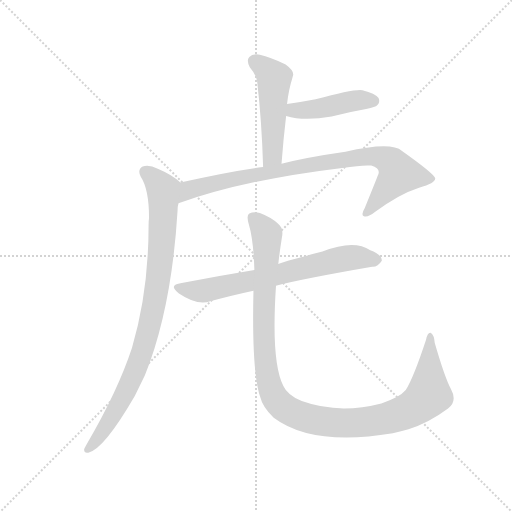
t = 0.00 s
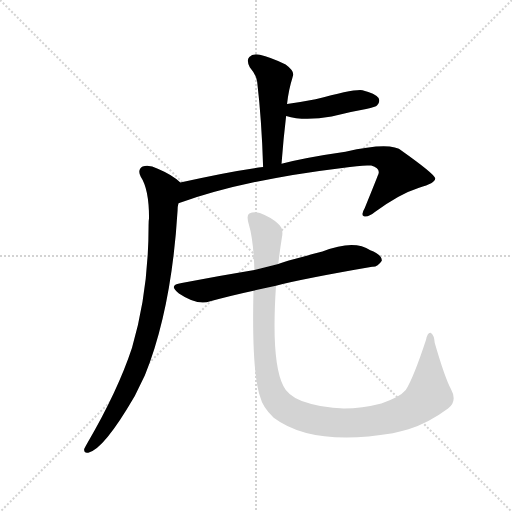
t = 4.03 s
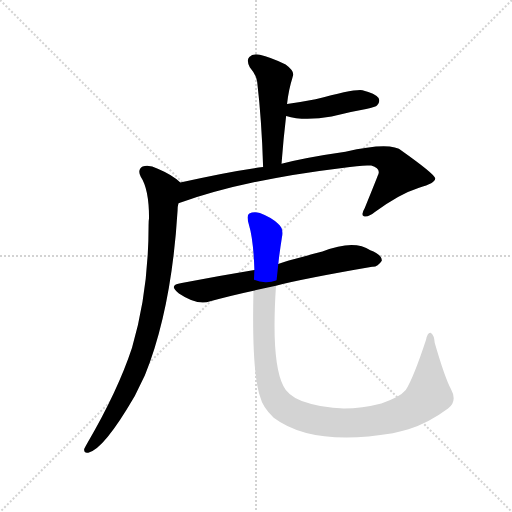
t = 4.21 s
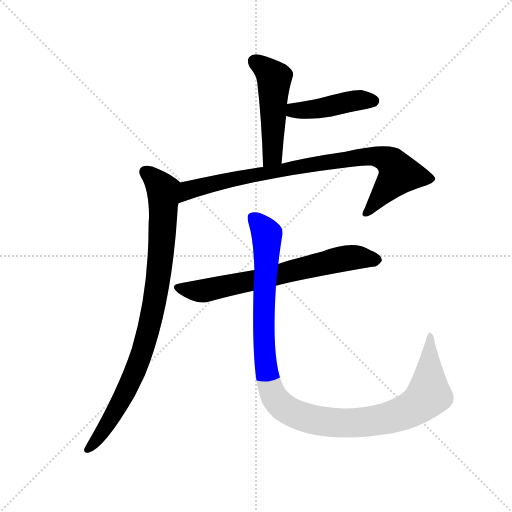
t = 4.38 s
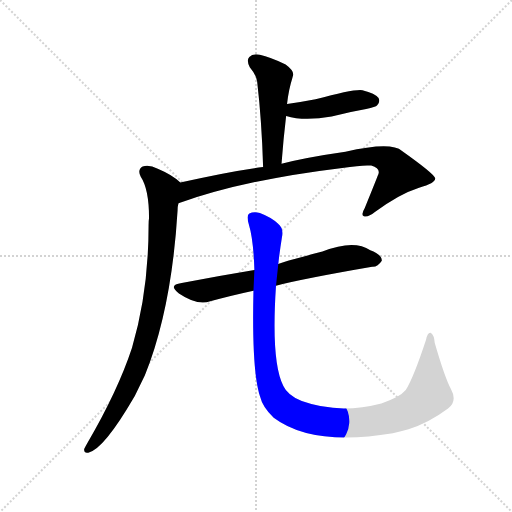
t = 4.56 s
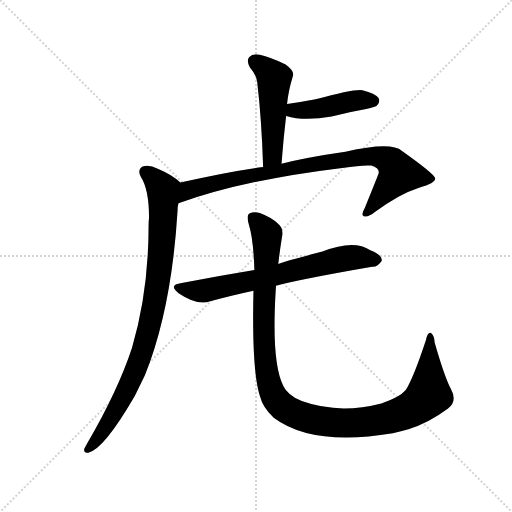
t = 5.22 s

The animated SVG that drew these frames (rendered in a browser with its animation timeline set to each time). Animation: 6 CSS @keyframes rules; one cycle of 5.22 s.

<svg version="1.1" viewBox="0 0 1024 1024" xmlns="http://www.w3.org/2000/svg">
  <g stroke="lightgray" stroke-dasharray="1,1" stroke-width="1" transform="scale(4, 4)">
    <line x1="0" y1="0" x2="256" y2="256"></line>
    <line x1="256" y1="0" x2="0" y2="256"></line>
    <line x1="128" y1="0" x2="128" y2="256"></line>
    <line x1="0" y1="128" x2="256" y2="128"></line>
  </g>
  <g transform="scale(0.92, -0.92) translate(60, -850)">
    <style type="text/css">
      
        @keyframes keyframes0 {
          from {
            stroke: blue;
            stroke-dashoffset: 502;
            stroke-width: 128;
          }
          62% {
            animation-timing-function: step-end;
            stroke: blue;
            stroke-dashoffset: 0;
            stroke-width: 128;
          }
          to {
            stroke: black;
            stroke-width: 1024;
          }
        }
        #make-me-a-hanzi-animation-0 {
          animation: keyframes0 0.6585286458333334s both;
          animation-delay: 0s;
          animation-timing-function: linear;
        }
      
        @keyframes keyframes1 {
          from {
            stroke: blue;
            stroke-dashoffset: 441;
            stroke-width: 128;
          }
          59% {
            animation-timing-function: step-end;
            stroke: blue;
            stroke-dashoffset: 0;
            stroke-width: 128;
          }
          to {
            stroke: black;
            stroke-width: 1024;
          }
        }
        #make-me-a-hanzi-animation-1 {
          animation: keyframes1 0.60888671875s both;
          animation-delay: 0.6585286458333334s;
          animation-timing-function: linear;
        }
      
        @keyframes keyframes2 {
          from {
            stroke: blue;
            stroke-dashoffset: 875;
            stroke-width: 128;
          }
          74% {
            animation-timing-function: step-end;
            stroke: blue;
            stroke-dashoffset: 0;
            stroke-width: 128;
          }
          to {
            stroke: black;
            stroke-width: 1024;
          }
        }
        #make-me-a-hanzi-animation-2 {
          animation: keyframes2 0.9620768229166666s both;
          animation-delay: 1.2674153645833335s;
          animation-timing-function: linear;
        }
      
        @keyframes keyframes3 {
          from {
            stroke: blue;
            stroke-dashoffset: 905;
            stroke-width: 128;
          }
          75% {
            animation-timing-function: step-end;
            stroke: blue;
            stroke-dashoffset: 0;
            stroke-width: 128;
          }
          to {
            stroke: black;
            stroke-width: 1024;
          }
        }
        #make-me-a-hanzi-animation-3 {
          animation: keyframes3 0.9864908854166666s both;
          animation-delay: 2.2294921875s;
          animation-timing-function: linear;
        }
      
        @keyframes keyframes4 {
          from {
            stroke: blue;
            stroke-dashoffset: 693;
            stroke-width: 128;
          }
          69% {
            animation-timing-function: step-end;
            stroke: blue;
            stroke-dashoffset: 0;
            stroke-width: 128;
          }
          to {
            stroke: black;
            stroke-width: 1024;
          }
        }
        #make-me-a-hanzi-animation-4 {
          animation: keyframes4 0.81396484375s both;
          animation-delay: 3.2159830729166665s;
          animation-timing-function: linear;
        }
      
        @keyframes keyframes5 {
          from {
            stroke: blue;
            stroke-dashoffset: 1154;
            stroke-width: 128;
          }
          79% {
            animation-timing-function: step-end;
            stroke: blue;
            stroke-dashoffset: 0;
            stroke-width: 128;
          }
          to {
            stroke: black;
            stroke-width: 1024;
          }
        }
        #make-me-a-hanzi-animation-5 {
          animation: keyframes5 1.1891276041666667s both;
          animation-delay: 4.029947916666666s;
          animation-timing-function: linear;
        }
      
    </style>
    
      <path d="M 552 494 Q 556 548 562 598 L 564 624 Q 565 631 566 639 Q 569 657 572 668 Q 575 678 577 686 Q 580 696 561 710 Q 527 726 505 731 Q 489 734 482 726 Q 475 719 483 704 Q 498 686 499 673 Q 509 588 512 487 C 513 457 550 464 552 494 Z" fill="lightgray"></path>
    
      <path d="M 562 598 Q 601 586 661 597 Q 697 606 736 613 Q 757 617 760 621 Q 767 628 763 637 Q 756 647 728 654 Q 710 657 626 634 Q 596 628 564 624 C 534 620 533 606 562 598 Z" fill="lightgray"></path>
    
      <path d="M 328 408 Q 469 459 684 485 Q 730 492 747 490 Q 766 484 763 473 Q 763 472 733 398 Q 724 383 731 380 Q 740 377 755 389 Q 807 428 851 442 Q 888 452 886 463 Q 883 473 814 522 Q 790 543 691 520 Q 607 508 552 494 L 512 487 Q 437 477 332 453 C 303 446 300 398 328 408 Z" fill="lightgray"></path>
    
      <path d="M 332 453 Q 316 469 283 483 Q 264 493 250 488 Q 238 481 246 466 Q 264 439 264 376 Q 263 370 263 360 Q 263 216 227 94 Q 196 0 130 -113 Q 126 -120 123 -126 Q 122 -136 132 -134 Q 165 -128 233 -11 L 255 34 Q 313 178 326 392 Q 326 401 328 408 C 331 438 333 452 332 453 Z" fill="lightgray"></path>
    
      <path d="M 540 229 Q 604 245 749 270 Q 761 269 770 283 Q 771 296 745 306 Q 709 330 641 303 Q 554 281 545 276 L 493 263 Q 415 250 335 235 Q 304 231 329 212 Q 369 185 397 195 Q 440 207 491 218 L 540 229 Z" fill="lightgray"></path>
    
      <path d="M 491 218 Q 487 44 505 -11 Q 511 -36 535 -58 Q 619 -121 794 -92 Q 810 -88 828 -83 Q 871 -70 914 -38 Q 935 -22 920 5 Q 907 29 885 105 Q 884 121 877 126 Q 870 129 866 111 Q 839 29 822 2 Q 809 -14 769 -27 Q 676 -51 596 -22 Q 565 -9 556 11 Q 529 63 540 229 L 545 276 Q 548 304 553 335 Q 557 354 544 364 Q 531 377 505 387 Q 492 391 482 386 Q 475 382 481 362 Q 491 329 493 263 L 491 218 Z" fill="lightgray"></path>
    
    
      <clipPath id="make-me-a-hanzi-clip-0">
        <path d="M 552 494 Q 556 548 562 598 L 564 624 Q 565 631 566 639 Q 569 657 572 668 Q 575 678 577 686 Q 580 696 561 710 Q 527 726 505 731 Q 489 734 482 726 Q 475 719 483 704 Q 498 686 499 673 Q 509 588 512 487 C 513 457 550 464 552 494 Z"></path>
      </clipPath>
      <path clip-path="url(#make-me-a-hanzi-clip-0)" d="M 493 717 L 536 680 L 533 519 L 517 496" fill="none" id="make-me-a-hanzi-animation-0" stroke-dasharray="374 748" stroke-linecap="round"></path>
    
      <clipPath id="make-me-a-hanzi-clip-1">
        <path d="M 562 598 Q 601 586 661 597 Q 697 606 736 613 Q 757 617 760 621 Q 767 628 763 637 Q 756 647 728 654 Q 710 657 626 634 Q 596 628 564 624 C 534 620 533 606 562 598 Z"></path>
      </clipPath>
      <path clip-path="url(#make-me-a-hanzi-clip-1)" d="M 570 604 L 579 610 L 634 614 L 697 629 L 751 631" fill="none" id="make-me-a-hanzi-animation-1" stroke-dasharray="313 626" stroke-linecap="round"></path>
    
      <clipPath id="make-me-a-hanzi-clip-2">
        <path d="M 328 408 Q 469 459 684 485 Q 730 492 747 490 Q 766 484 763 473 Q 763 472 733 398 Q 724 383 731 380 Q 740 377 755 389 Q 807 428 851 442 Q 888 452 886 463 Q 883 473 814 522 Q 790 543 691 520 Q 607 508 552 494 L 512 487 Q 437 477 332 453 C 303 446 300 398 328 408 Z"></path>
      </clipPath>
      <path clip-path="url(#make-me-a-hanzi-clip-2)" d="M 332 415 L 362 441 L 454 462 L 706 507 L 748 511 L 778 505 L 792 496 L 807 472 L 736 386" fill="none" id="make-me-a-hanzi-animation-2" stroke-dasharray="747 1494" stroke-linecap="round"></path>
    
      <clipPath id="make-me-a-hanzi-clip-3">
        <path d="M 332 453 Q 316 469 283 483 Q 264 493 250 488 Q 238 481 246 466 Q 264 439 264 376 Q 263 370 263 360 Q 263 216 227 94 Q 196 0 130 -113 Q 126 -120 123 -126 Q 122 -136 132 -134 Q 165 -128 233 -11 L 255 34 Q 313 178 326 392 Q 326 401 328 408 C 331 438 333 452 332 453 Z"></path>
      </clipPath>
      <path clip-path="url(#make-me-a-hanzi-clip-3)" d="M 257 475 L 289 444 L 296 418 L 290 297 L 271 170 L 250 87 L 216 4 L 175 -70 L 133 -124" fill="none" id="make-me-a-hanzi-animation-3" stroke-dasharray="777 1554" stroke-linecap="round"></path>
    
      <clipPath id="make-me-a-hanzi-clip-4">
        <path d="M 540 229 Q 604 245 749 270 Q 761 269 770 283 Q 771 296 745 306 Q 709 330 641 303 Q 554 281 545 276 L 493 263 Q 415 250 335 235 Q 304 231 329 212 Q 369 185 397 195 Q 440 207 491 218 L 540 229 Z"></path>
      </clipPath>
      <path clip-path="url(#make-me-a-hanzi-clip-4)" d="M 330 224 L 380 217 L 690 288 L 758 284" fill="none" id="make-me-a-hanzi-animation-4" stroke-dasharray="565 1130" stroke-linecap="round"></path>
    
      <clipPath id="make-me-a-hanzi-clip-5">
        <path d="M 491 218 Q 487 44 505 -11 Q 511 -36 535 -58 Q 619 -121 794 -92 Q 810 -88 828 -83 Q 871 -70 914 -38 Q 935 -22 920 5 Q 907 29 885 105 Q 884 121 877 126 Q 870 129 866 111 Q 839 29 822 2 Q 809 -14 769 -27 Q 676 -51 596 -22 Q 565 -9 556 11 Q 529 63 540 229 L 545 276 Q 548 304 553 335 Q 557 354 544 364 Q 531 377 505 387 Q 492 391 482 386 Q 475 382 481 362 Q 491 329 493 263 L 491 218 Z"></path>
      </clipPath>
      <path clip-path="url(#make-me-a-hanzi-clip-5)" d="M 490 377 L 520 339 L 513 107 L 521 36 L 538 -16 L 566 -42 L 632 -65 L 707 -70 L 779 -61 L 832 -41 L 872 -8 L 876 119" fill="none" id="make-me-a-hanzi-animation-5" stroke-dasharray="1026 2052" stroke-linecap="round"></path>
    
  </g>
</svg>
